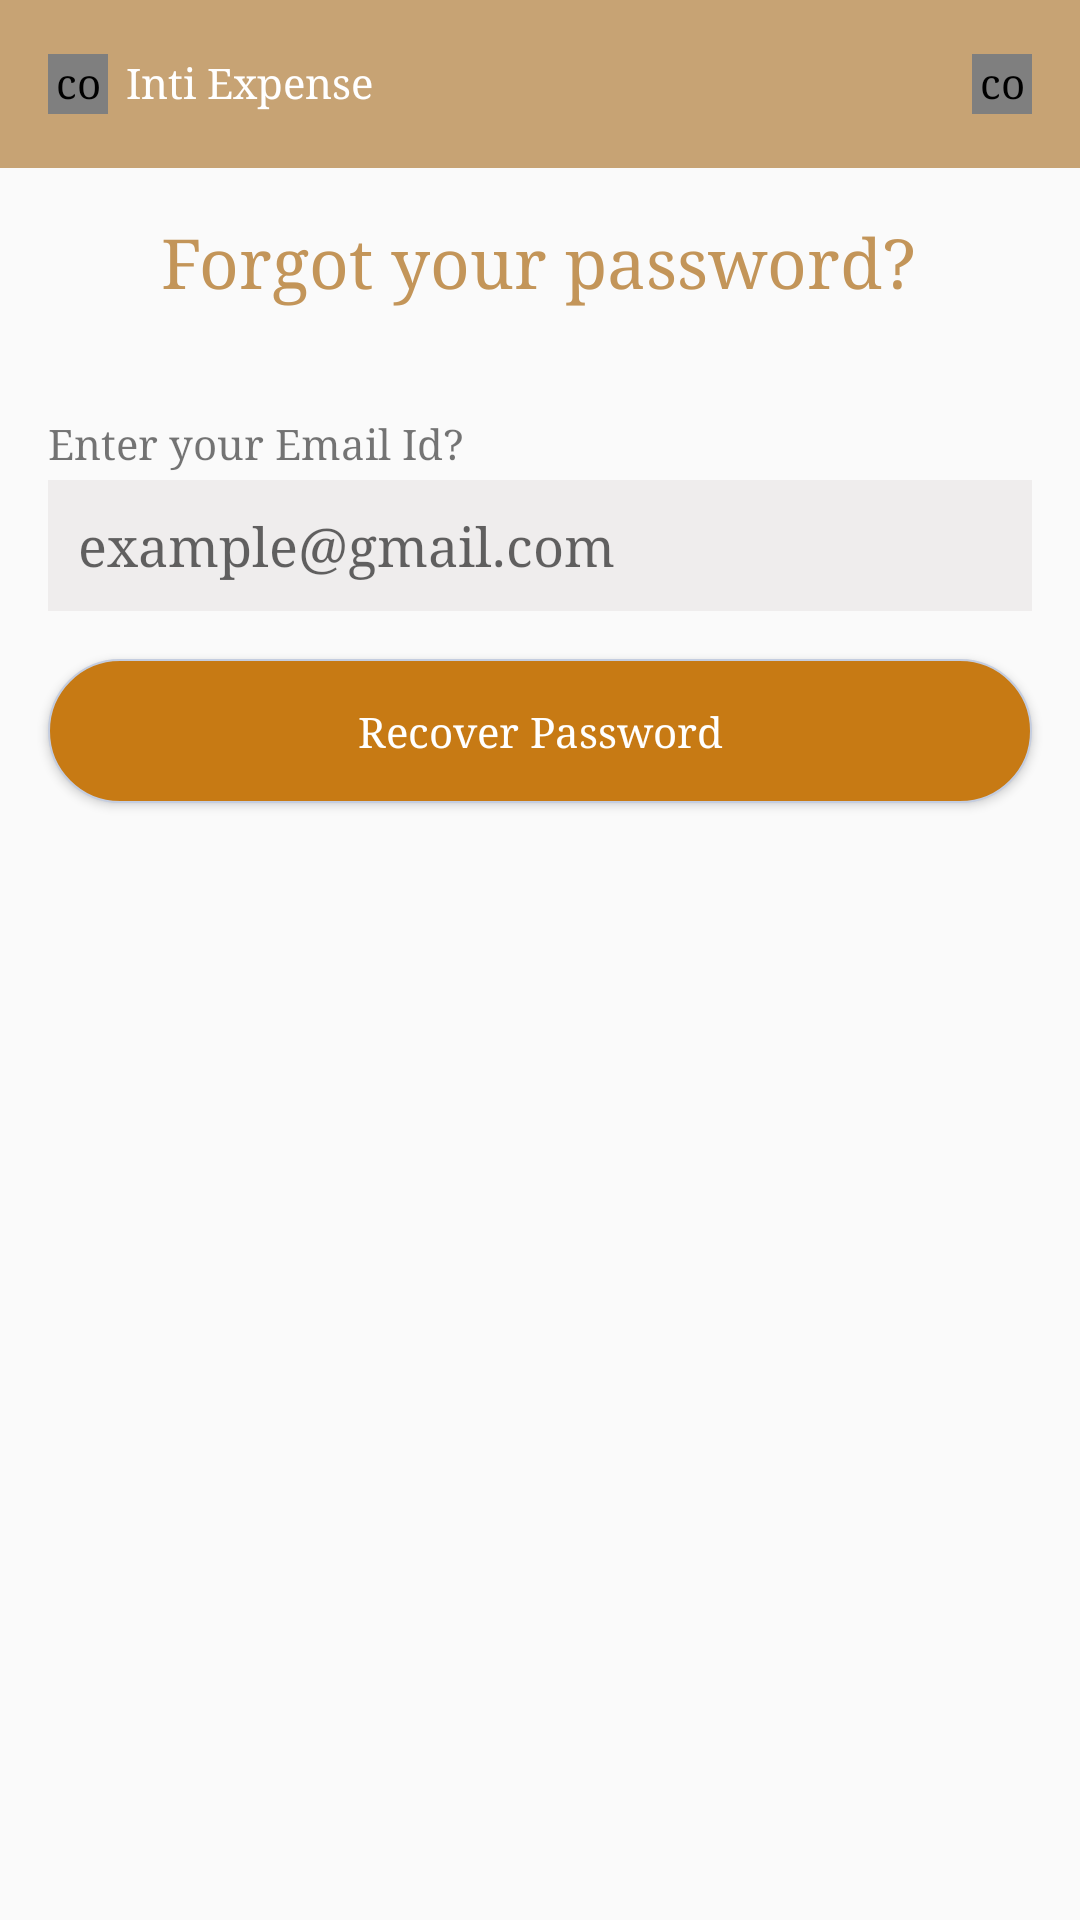

The Android layout XML behind this screen, and the referenced resources:
<!-- AndroidManifest.xml: application theme AppTheme -->
<!-- res/layout/activity_forgot_password.xml -->
<?xml version="1.0" encoding="utf-8"?>
<LinearLayout xmlns:android="http://schemas.android.com/apk/res/android"
    xmlns:tools="http://schemas.android.com/tools"
    android:id="@+id/activity_forgot_password"
    android:layout_width="match_parent"
    android:layout_height="match_parent"
    android:orientation="vertical"
    android:focusable="true"
    android:focusableInTouchMode="true"
    tools:context="com.netforceinfotech.inti.login.ForgotPasswordActivity">

    <include
        android:id="@+id/toolbar"
        layout="@layout/app_bar" />

    <LinearLayout
        android:layout_width="match_parent"
        android:layout_height="wrap_content"
        android:gravity="center"
        android:orientation="vertical">

        <TextView
            android:layout_width="wrap_content"
            android:layout_height="wrap_content"
            android:layout_marginTop="16dp"
            android:text="@string/forgot_your_password_nu"
            android:textColor="@color/colorPrimaryDark"
            android:textSize="23sp" />

        <LinearLayout
            android:layout_width="match_parent"
            android:layout_height="wrap_content"
            android:layout_marginLeft="16dp"
            android:layout_marginRight="16dp"
            android:layout_marginTop="36dp"
            android:orientation="vertical">

            <TextView
                android:layout_width="wrap_content"
                android:layout_height="wrap_content"
                android:text="@string/enter_your_email_id" />

            <EditText
                android:id="@+id/etEmail"
                android:layout_width="match_parent"
                android:layout_height="wrap_content"
                android:layout_marginTop="3dp"
                android:background="@color/colorLightGrey"
                android:hint="example@gmail.com"
                android:inputType="textEmailAddress"
                android:padding="10dp" />

        </LinearLayout>


        <Button
            android:id="@+id/buttonRecoverPassword"
            android:layout_width="match_parent"
            android:layout_height="wrap_content"
            android:layout_margin="16dp"
            android:background="@drawable/roundrect_accentcolor"
            android:padding="10dp"
            android:text="@string/recover_password"
            android:textColor="@color/white" />

    </LinearLayout>
</LinearLayout>
<!-- res/layout/app_bar.xml (included above) -->
<android.support.v7.widget.Toolbar xmlns:android="http://schemas.android.com/apk/res/android"
    xmlns:app="http://schemas.android.com/apk/res-auto"
    android:id="@+id/toolbar"
    android:layout_width="match_parent"
    android:layout_height="?attr/actionBarSize"
    android:background="@color/colorPrimary"
    app:popupTheme="@style/ThemeOverlay.AppCompat.Light"
    app:theme="@style/AppTheme.AppBarOverlay"
    app:titleTextAppearance="@style/Toolbar.TitleText">

    <LinearLayout
        android:layout_width="match_parent"
        android:layout_height="wrap_content"
        android:gravity="center"
        android:weightSum="150">

        <LinearLayout
            android:layout_width="0dp"
            android:layout_height="wrap_content"
            android:layout_weight="50"
            android:gravity="left"
            android:orientation="horizontal">

            <com.balysv.materialripple.MaterialRippleLayout
                android:layout_width="20dp"
                android:layout_height="20dp"
                android:layout_marginRight="6dp"
                app:mrl_rippleOverlay="true">

                <ImageView
                    android:id="@+id/imageViewBack"
                    android:layout_width="20dp"
                    android:layout_height="20dp"
                    android:src="@drawable/ic_back" />
            </com.balysv.materialripple.MaterialRippleLayout>

            <TextView
                android:layout_width="wrap_content"
                android:layout_height="wrap_content"
                android:text="@string/inti_expense"
                android:textColor="@color/white" />

        </LinearLayout>

        <LinearLayout
            android:layout_width="0dp"
            android:layout_height="wrap_content"
            android:layout_weight="50"
            android:gravity="center">

            <TextView
                android:id="@+id/textViewTitle"
                android:layout_width="wrap_content"
                android:layout_height="wrap_content"
                android:textColor="@color/white" />
        </LinearLayout>

        <LinearLayout
            android:layout_width="0dp"
            android:layout_height="wrap_content"
            android:layout_weight="50"
            android:gravity="right">

            <com.balysv.materialripple.MaterialRippleLayout
                android:layout_width="20dp"
                android:layout_height="20dp"
                android:layout_marginRight="16dp"
                app:mrl_rippleOverlay="true">

                <ImageView
                    android:id="@+id/imageViewSetting"
                    android:layout_width="20dp"
                    android:layout_height="20dp"
                    android:src="@drawable/ic_setting" />
            </com.balysv.materialripple.MaterialRippleLayout>

        </LinearLayout>

    </LinearLayout>

</android.support.v7.widget.Toolbar>
<!-- resources referenced by this layout -->
<resources>
  <color name="colorLightGrey">#e5efeded</color>
  <color name="colorPrimary">#c7a374</color>
  <color name="colorPrimaryDark">#c39559</color>
  <color name="white">#ffffff</color>
  <!-- drawable ic_setting: png bitmap (drawable, 1900 bytes) -->
  <!-- drawable roundrect_accentcolor (drawable) -->
  <shape
      xmlns:android="http://schemas.android.com/apk/res/android"
      android:shape="rectangle"   >
  
  
      <stroke
          android:width="0.5dp"
          android:color="#C4CDE0" >
      </stroke>
  <solid
      android:color="@color/colorAccent"
      ></solid>
  
      <corners
          android:radius="30dp"   >
      </corners>
  
  </shape>
  <string name="enter_your_email_id">Enter your Email Id?</string>
  <string name="forgot_your_password_nu">Forgot your password?</string>
  <string name="inti_expense">Inti Expense</string>
  <string name="recover_password">Recover Password</string>
  <style name="AppTheme.AppBarOverlay" parent="ThemeOverlay.AppCompat.Dark" />
  <style name="Toolbar.TitleText" parent="TextAppearance.Widget.AppCompat.Toolbar.Title">
          <item name="android:textSize">18sp</item>
      </style>
  <style name="AppTheme" parent="AppTheme.Base">
          
          <item name="colorPrimary">@color/colorPrimary</item>
          <item name="colorPrimaryDark">@color/colorPrimaryDark</item>
          <item name="colorAccent">@color/colorAccent</item>
          <item name="textAllCaps">false</item>
          <item name="windowActionBar">false</item>
          <item name="windowActionModeOverlay">true</item>
          <item name="drawerArrowStyle">@style/DrawerArrowStyle</item>
          <item name="android:typeface">serif</item>
  
      </style>
  <color name="colorAccent">#c77a14</color>
  <style name="AppTheme.Base" parent="Theme.AppCompat.Light.NoActionBar">
          <item name="textAllCaps">false</item>
          <item name="colorAccent">@color/colorAccent</item>
          <item name="colorPrimary">@color/colorPrimary</item>
          <item name="colorPrimaryDark">@color/colorPrimaryDark</item>
          <item name="android:typeface">serif</item>
  
      </style>
  <style name="DrawerArrowStyle" parent="Widget.AppCompat.DrawerArrowToggle">
          <item name="color">@android:color/white</item>
      </style>
</resources>
